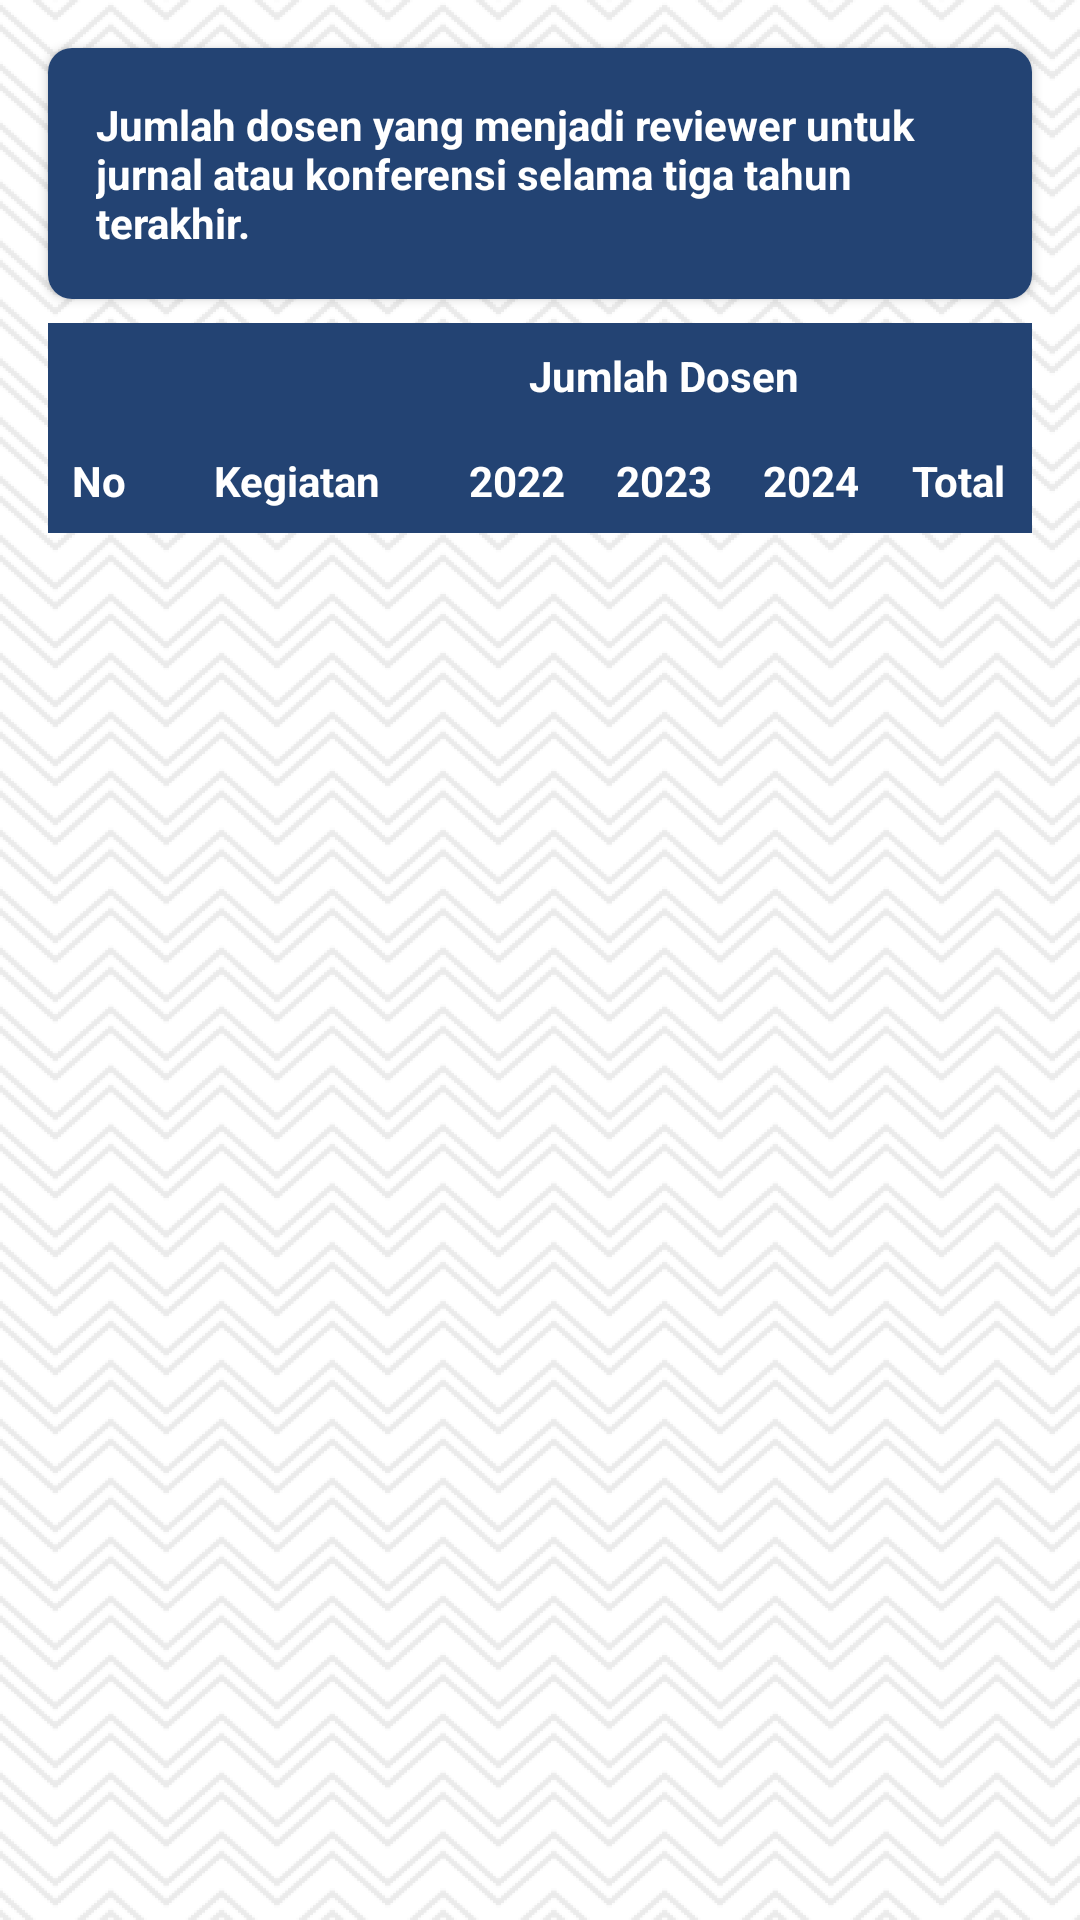

This screen was rendered from an Android layout file. Write that file and the resources it references.
<!-- AndroidManifest.xml: application theme Theme.DashbordPenelitianDanPengabdian -->
<!-- res/layout/fragment_reviewer.xml -->
<?xml version="1.0" encoding="utf-8"?>
<ScrollView xmlns:android="http://schemas.android.com/apk/res/android"
    xmlns:tools="http://schemas.android.com/tools"
    android:layout_width="match_parent"
    android:layout_height="match_parent"
    xmlns:app="http://schemas.android.com/apk/res-auto"
    android:fillViewport="true"
    android:background="@drawable/bg_image"
    tools:context=".ui.rekap.RekapFragment">

    <RelativeLayout
        android:layout_width="match_parent"
        android:layout_height="wrap_content"
        android:padding="8dp">

        <androidx.cardview.widget.CardView
            android:id="@+id/title"
            android:layout_width="match_parent"
            android:layout_height="wrap_content"
            android:layout_margin="8dp"
            app:cardCornerRadius="8dp"
            android:padding="16dp"
            android:background="#234373">

            <TextView
                android:layout_width="match_parent"
                android:layout_height="wrap_content"
                android:text="Jumlah dosen yang menjadi reviewer untuk jurnal atau konferensi selama tiga tahun terakhir."
                android:textColor="#FFFFFF"
                android:background="#234373"
                android:textStyle="bold"
                android:padding="16dp" />

        </androidx.cardview.widget.CardView>

        
        <TableLayout
            android:id="@+id/table_layout"
            android:layout_width="match_parent"
            android:layout_height="wrap_content"
            android:layout_marginHorizontal="8dp"
            android:layout_below="@id/title">

            <TableRow
                android:layout_width="match_parent"
                android:layout_height="wrap_content"
                android:background="#234373">

                <TextView
                    android:layout_width="0dp"
                    android:layout_height="wrap_content"
                    android:layout_weight="0.7"
                    android:text=""
                    android:textColor="#FFFFFF"
                    android:textStyle="bold"
                    android:gravity="center"
                    android:padding="8dp" />

                <TextView
                    android:layout_width="0dp"
                    android:layout_height="wrap_content"
                    android:layout_weight="2"
                    android:text=""
                    android:textColor="#FFFFFF"
                    android:textStyle="bold"
                    android:gravity="center"
                    android:padding="8dp" />

                <TextView
                    android:layout_width="0dp"
                    android:layout_height="wrap_content"
                    android:layout_weight="3"
                    android:text="Jumlah Dosen"
                    android:textColor="#FFFFFF"
                    android:textStyle="bold"
                    android:gravity="center"
                    android:background="#234373"
                    android:padding="8dp" />

                <TextView
                    android:layout_width="0dp"
                    android:layout_height="wrap_content"
                    android:layout_weight="1"
                    android:text=""
                    android:textColor="#FFFFFF"
                    android:textStyle="bold"
                    android:gravity="center"
                    android:padding="8dp" />
            </TableRow>

            <TableRow
                android:layout_width="match_parent"
                android:layout_height="wrap_content"
                android:background="#234373">

                <TextView
                    android:layout_width="0dp"
                    android:layout_height="wrap_content"
                    android:layout_weight="0.7"
                    android:text="No"
                    android:textColor="#FFFFFF"
                    android:textStyle="bold"
                    android:gravity="center"
                    android:padding="8dp" />

                <TextView
                    android:layout_width="0dp"
                    android:layout_height="wrap_content"
                    android:layout_weight="2"
                    android:text="Kegiatan"
                    android:textColor="#FFFFFF"
                    android:textStyle="bold"
                    android:gravity="center"
                    android:padding="8dp" />

                <TextView
                    android:layout_width="0dp"
                    android:layout_height="wrap_content"
                    android:layout_weight="1"
                    android:text="2022"
                    android:textColor="#FFFFFF"
                    android:textStyle="bold"
                    android:gravity="center"
                    android:padding="8dp" />

                <TextView
                    android:layout_width="0dp"
                    android:layout_height="wrap_content"
                    android:layout_weight="1"
                    android:text="2023"
                    android:textColor="#FFFFFF"
                    android:textStyle="bold"
                    android:gravity="center"
                    android:padding="8dp" />

                <TextView
                    android:layout_width="0dp"
                    android:layout_height="wrap_content"
                    android:layout_weight="1"
                    android:text="2024"
                    android:textColor="#FFFFFF"
                    android:textStyle="bold"
                    android:gravity="center"
                    android:padding="8dp" />

                <TextView
                    android:layout_width="0dp"
                    android:layout_height="wrap_content"
                    android:layout_weight="1"
                    android:text="Total"
                    android:textColor="#FFFFFF"
                    android:textStyle="bold"
                    android:gravity="center"
                    android:padding="8dp" />
            </TableRow>

            

        </TableLayout>

        <com.google.android.material.progressindicator.CircularProgressIndicator
            android:id="@+id/progress_circular"
            android:layout_width="wrap_content"
            android:layout_height="wrap_content"
            android:layout_centerInParent="true"
            android:indeterminate="true"
            android:visibility="gone" />
    </RelativeLayout>
</ScrollView>
<!-- resources referenced by this layout -->
<resources>
  <!-- drawable bg_image: png bitmap (drawable, 65426 bytes) -->
  <style name="Theme.DashbordPenelitianDanPengabdian" parent="Theme.Material3.Light.NoActionBar">
          <item name="colorPrimary">#42BBF8</item>
          <item name="colorOnPrimary">@color/white</item>
      </style>
  <!-- not gathered from this repository: default colours our renderer supplied (Android Studio template values) -->
  <color name="white">#FFFFFFFF</color>
</resources>
